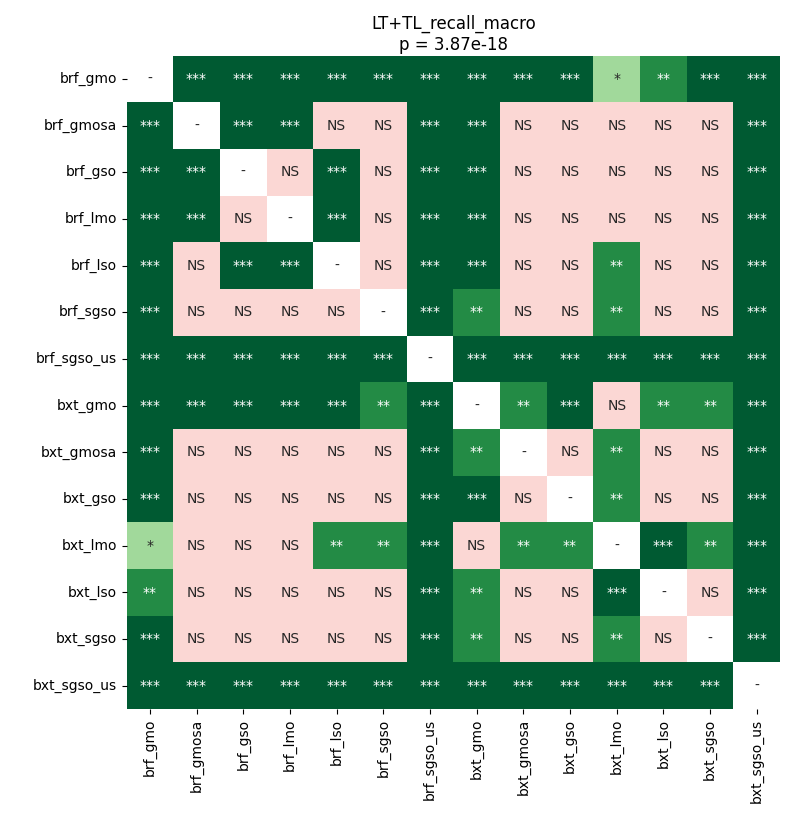

Source data for this figure (header and first rows):
	brf_gmo	brf_gmosa	brf_gso	brf_lmo	brf_lso	brf_sgso	brf_sgso_us	bxt_gmo	bxt_gmosa	bxt_gso	bxt_lmo	bxt_lso	bxt_sgso	bxt_sgso_us
brf_gmo	1.0	6.9427490234375e-05	6.9427490234375e-05	6.9427490234375e-05	6.9427490234375e-05	6.9427490234375e-05	6.9427490234375e-05	6.9427490234375e-05	6.9427490234375e-05	6.9427490234375e-05	0.04797	0.002596	6.9427490234375e-05	6.9427490234375e-05
brf_gmosa	6.9427490234375e-05	1.0	0.0001984	6.9427490234375e-05	0.8788	0.3784	6.9427490234375e-05	6.9427490234375e-05	0.7102	0.7102	0.07201	0.5944	0.6818	6.9427490234375e-05
brf_gso	6.9427490234375e-05	0.0001984	1.0	0.8796	6.9427490234375e-05	0.7102	6.9427490234375e-05	0.0001355	0.8796	0.7832	0.8796	0.2785	0.7102	6.9427490234375e-05
brf_lmo	6.9427490234375e-05	6.9427490234375e-05	0.8796	1.0	6.9427490234375e-05	0.8055	6.9427490234375e-05	6.9427490234375e-05	0.9799	0.7102	0.8796	0.3006	0.7102	6.9427490234375e-05
brf_lso	6.9427490234375e-05	0.8788	6.9427490234375e-05	6.9427490234375e-05	1.0	0.0905	6.9427490234375e-05	6.9427490234375e-05	0.6818	0.5632	0.00746	0.5325	0.4045	6.9427490234375e-05
brf_sgso	6.9427490234375e-05	0.3784	0.7102	0.8055	0.0905	1.0	6.9427490234375e-05	0.00746	0.1441	0.6818	0.003967	0.2574	0.9799	6.9427490234375e-05
brf_sgso_us	6.9427490234375e-05	6.9427490234375e-05	6.9427490234375e-05	6.9427490234375e-05	6.9427490234375e-05	6.9427490234375e-05	1.0	6.9427490234375e-05	6.9427490234375e-05	6.9427490234375e-05	6.9427490234375e-05	6.9427490234375e-05	6.9427490234375e-05	6.9427490234375e-05
bxt_gmo	6.9427490234375e-05	6.9427490234375e-05	0.0001355	6.9427490234375e-05	6.9427490234375e-05	0.00746	6.9427490234375e-05	1.0	0.001173	0.0004521	0.8055	0.003967	0.003967	6.9427490234375e-05
bxt_gmosa	6.9427490234375e-05	0.7102	0.8796	0.9799	0.6818	0.1441	6.9427490234375e-05	0.001173	1.0	0.2373	0.008691	0.6262	0.08088	6.9427490234375e-05
bxt_gso	6.9427490234375e-05	0.7102	0.7832	0.7102	0.5632	0.6818	6.9427490234375e-05	0.0004521	0.2373	1.0	0.008691	0.4662	0.3784	6.9427490234375e-05
bxt_lmo	0.04797	0.07201	0.8796	0.8796	0.00746	0.003967	6.9427490234375e-05	0.8055	0.008691	0.008691	1.0	0.0008836	0.008691	6.9427490234375e-05
bxt_lso	0.002596	0.5944	0.2785	0.3006	0.5325	0.2574	6.9427490234375e-05	0.003967	0.6262	0.4662	0.0008836	1.0	0.2373	6.9427490234375e-05
bxt_sgso	6.9427490234375e-05	0.6818	0.7102	0.7102	0.4045	0.9799	6.9427490234375e-05	0.003967	0.08088	0.3784	0.008691	0.2373	1.0	6.9427490234375e-05
bxt_sgso_us	6.9427490234375e-05	6.9427490234375e-05	6.9427490234375e-05	6.9427490234375e-05	6.9427490234375e-05	6.9427490234375e-05	6.9427490234375e-05	6.9427490234375e-05	6.9427490234375e-05	6.9427490234375e-05	6.9427490234375e-05	6.9427490234375e-05	6.9427490234375e-05	1.0
